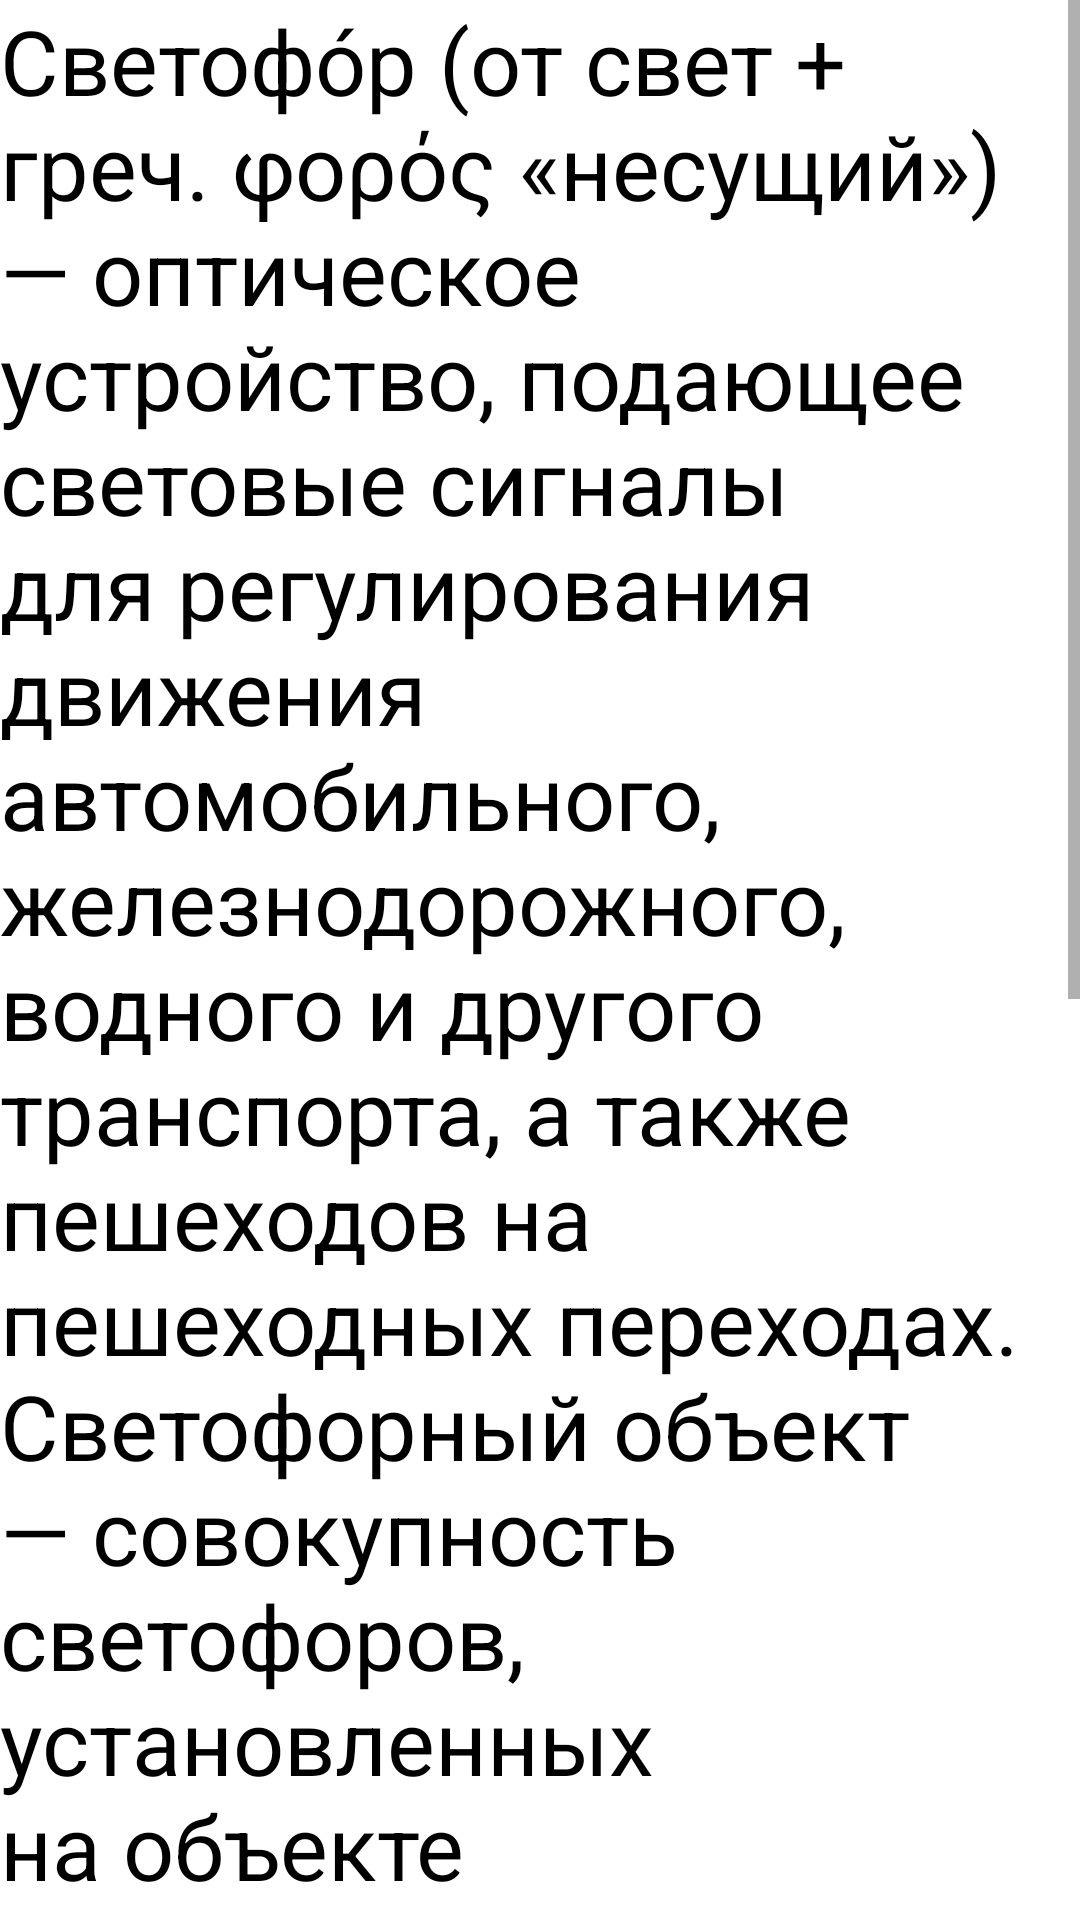

Reconstruct the res/layout file that produces this screen, plus the resources it refers to.
<!-- AndroidManifest.xml: application theme Theme.Svetofor -->
<!-- res/layout/activity_about.xml -->
<?xml version="1.0" encoding="utf-8"?>
<ScrollView xmlns:android="http://schemas.android.com/apk/res/android"
    android:layout_width="match_parent" android:layout_height="match_parent">
    <TextView
        android:id="@+id/textView_about_content"
        android:layout_width="wrap_content"
        android:layout_height="wrap_content"
        android:text="@string/AboutSvetofor"
        android:textSize="30sp"
        android:textColor="@color/black"/>

</ScrollView>
<!-- resources referenced by this layout -->
<resources>
  <color name="black">#FF000000</color>
  <string name="AboutSvetofor">Светофо́р (от свет + греч. φορός «несущий») — оптическое устройство, подающее световые сигналы для регулирования движения автомобильного, железнодорожного,
          водного и другого транспорта, а также пешеходов на пешеходных переходах. Светофорный объект — совокупность светофоров, установленных на объекте улично-дорожной сети и предназначенных
          для регулирования очерёдности движения транспорта и пешеходов через него, а также сам такой объект. Примером светофорного объекта является регулируемый перекрёсток.
          Во многих городах мира, в том числе в Москве, все светофорные объекты пронумерованы и внесены в специальный реестр либо снабжены QR-кодами.
  
  </string>
  <style name="Theme.Svetofor" parent="Theme.MaterialComponents.DayNight.DarkActionBar">
          
          <item name="colorPrimary">@color/purple_500</item>
          <item name="colorPrimaryVariant">@color/purple_700</item>
          <item name="colorOnPrimary">@color/white</item>
          
          <item name="colorSecondary">@color/teal_200</item>
          <item name="colorSecondaryVariant">@color/teal_700</item>
          <item name="colorOnSecondary">@color/black</item>
          
          <item name="android:statusBarColor" tools:targetApi="l">?attr/colorPrimaryVariant</item>
          
      </style>
  <color name="purple_500">#FF6200EE</color>
  <color name="purple_700">#FF3700B3</color>
  <color name="white">#FFFFFFFF</color>
  <color name="teal_200">#FF03DAC5</color>
  <color name="teal_700">#FF018786</color>
</resources>
